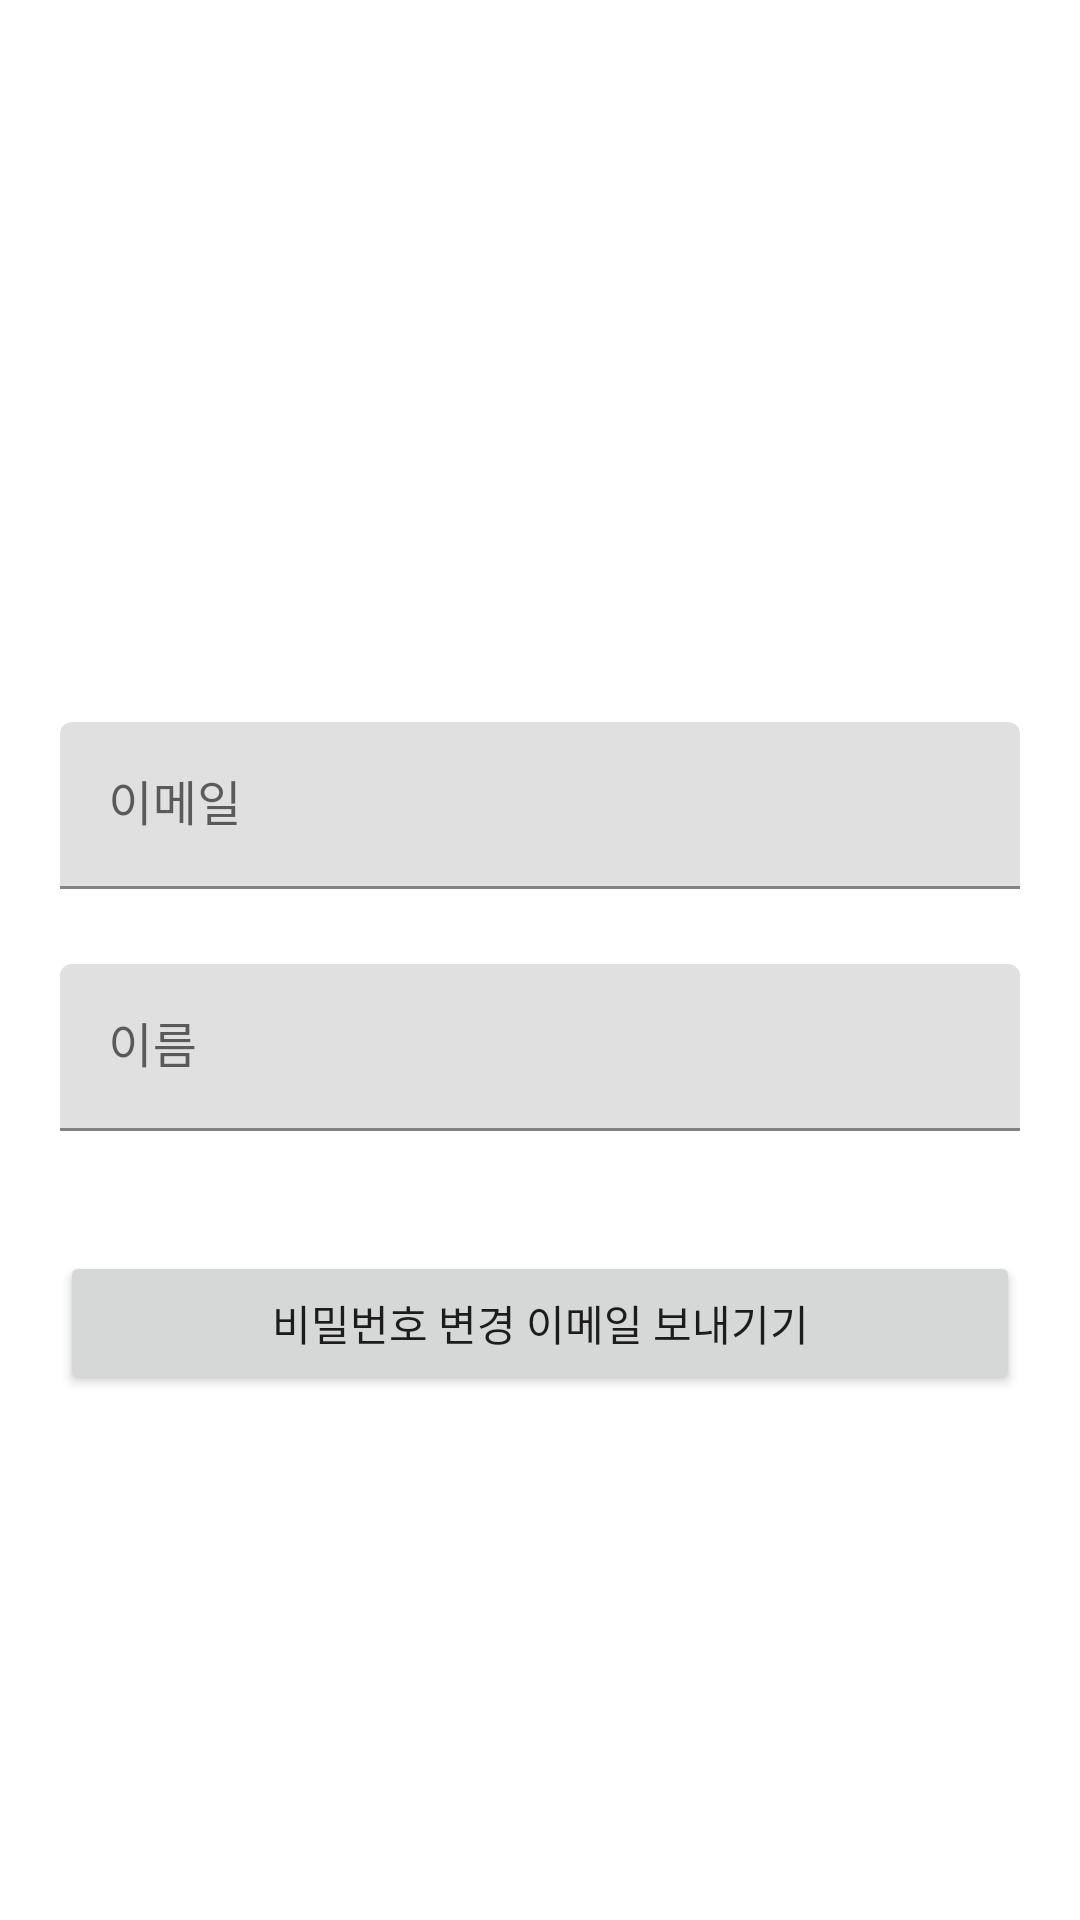

This screen was rendered from an Android layout file. Write that file and the resources it references.
<!-- AndroidManifest.xml: application theme Theme.example -->
<!-- res/layout/activity_member_find_login_pw.xml -->
<?xml version="1.0" encoding="utf-8"?>
<RelativeLayout xmlns:app="http://schemas.android.com/apk/res-auto"
    xmlns:tools="http://schemas.android.com/tools"
    xmlns:android="http://schemas.android.com/apk/res/android"
    android:layout_width="match_parent"
    android:layout_height="match_parent"
    tools:context=".SignUpActivity">

    <LinearLayout
        android:id="@+id/signin_layout"
        android:layout_width="match_parent"
        android:layout_height="wrap_content"
        android:layout_alignParentBottom="true"
        android:layout_marginBottom="150dp"
        android:orientation="vertical">


        <com.google.android.material.textfield.TextInputLayout
            android:layout_width="match_parent"
            android:layout_height="wrap_content"
            android:layout_marginLeft="20dp"
            android:layout_marginRight="20dp">

            <EditText
                android:id="@+id/id_email"
                android:layout_width="match_parent"
                android:layout_height="wrap_content"
                android:layout_marginBottom="25dp"
                android:hint="이메일"
                tools:ignore="TouchTargetSizeCheck" />
        </com.google.android.material.textfield.TextInputLayout>

        <com.google.android.material.textfield.TextInputLayout
            android:layout_width="match_parent"
            android:layout_height="wrap_content"
            android:layout_marginLeft="20dp"
            android:layout_marginRight="20dp">

            <EditText
                android:id="@+id/name"
                android:layout_width="match_parent"
                android:layout_height="wrap_content"
                android:layout_marginBottom="25dp"
                android:hint="이름" />
        </com.google.android.material.textfield.TextInputLayout>


        <Button
            android:layout_width="match_parent"
            android:layout_height="48dp"
            android:layout_marginLeft="20dp"
            android:layout_marginTop="15dp"
            android:layout_marginRight="20dp"
            android:layout_marginBottom="25dp"
            android:bottomLeftRadius="30dp"
            android:bottomRightRadius="30dp"
            android:text="비밀번호 변경 이메일 보내기기"
           android:topLeftRadius="30dp"
            android:topRightRadius="30dp" />

    </LinearLayout>

</RelativeLayout>
<!-- resources referenced by this layout -->
<resources>
  <style name="Theme.example" parent="Theme.MaterialComponents.DayNight.DarkActionBar">
          
          <item name="colorPrimary">@color/purple_500</item>
          <item name="colorPrimaryVariant">@color/purple_700</item>
          <item name="colorOnPrimary">@color/white</item>
          
          <item name="colorSecondary">@color/teal_200</item>
          <item name="colorSecondaryVariant">@color/teal_700</item>
          <item name="colorOnSecondary">@color/black</item>
          
          <item name="android:statusBarColor">?attr/colorPrimaryVariant</item>
          
      </style>
  <color name="purple_500">#FF6200EE</color>
  <color name="purple_700">#FF3700B3</color>
  <color name="white">#FFFFFFFF</color>
  <color name="teal_200">#FF03DAC5</color>
  <color name="teal_700">#FF018786</color>
  <color name="black">#FF000000</color>
</resources>
